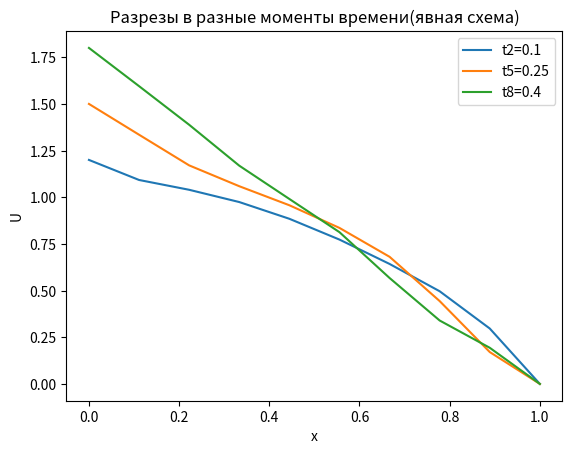
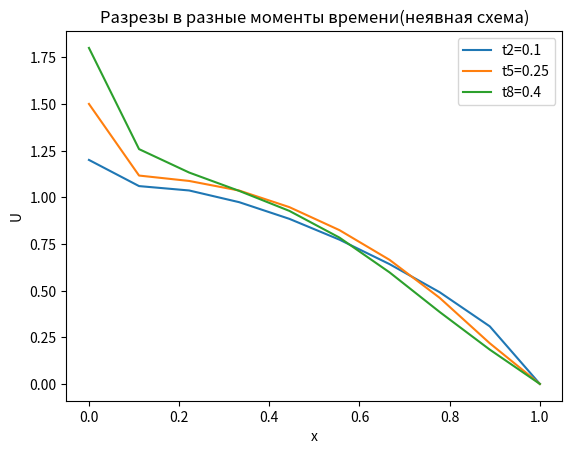
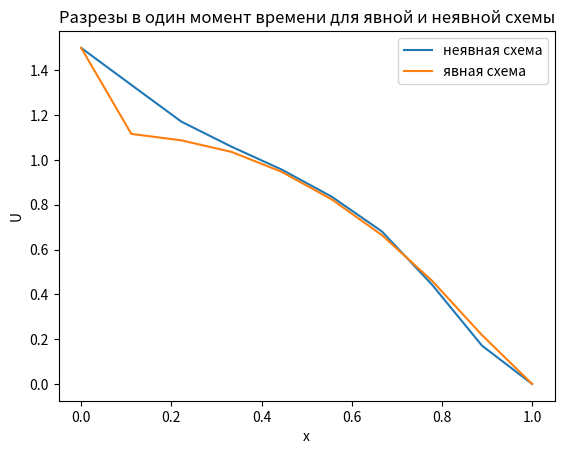
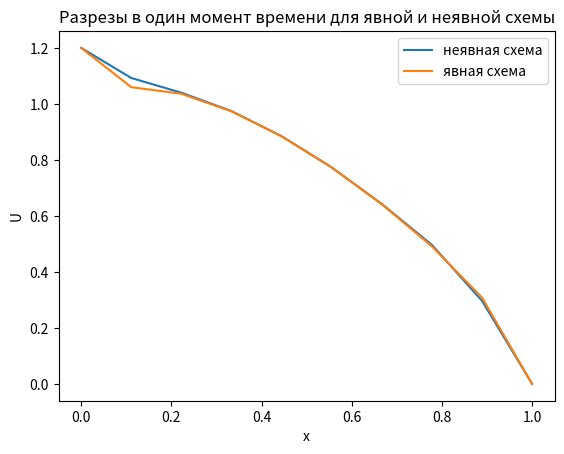
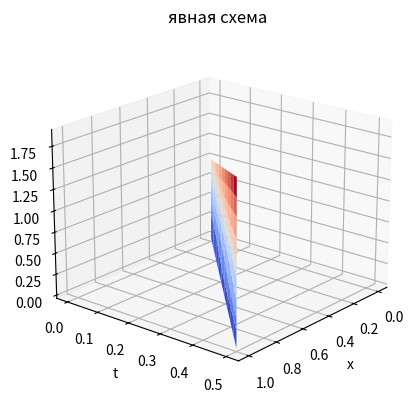
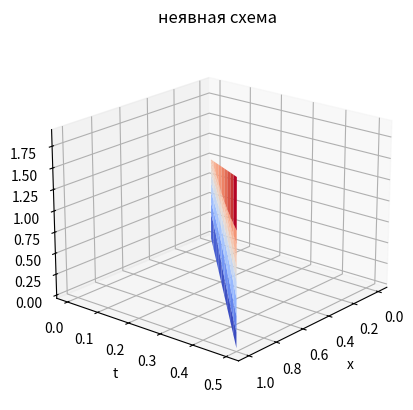

The script that saved these images, in order:
# -*- coding: utf-8 -*-
"""
Spyder Editor

This is a temporary script file.
"""
import numpy as np
import matplotlib.pyplot as plt
from matplotlib import cm
from mpl_toolkits.mplot3d import Axes3D
import math
import pandas as pd

class Struna():
    def __init__(self, x, t, h, dt, func_x_0, func2_x_0 , d_func_x_0 , func_0_t , func_1_t):
        self.x= x
        self.x_0=0
        self.t=t
        self.t_0=0
        self.h=h
        self.func_x_0=func_x_0
        self.func2_x_0=func2_x_0
        self.d_func_x_0=d_func_x_0
        self.func_0_t=func_0_t
        self.func_1_t=func_1_t
        self.X=np.arange(self.x_0,self.x, self.h)
        self.dt=self.t/(len(self.X))
        self.Time=np.arange(self.t_0,self.t,  self.dt)
        self.len_X=len(self.X)
        self.len_T=len(self.Time)
        print("init")
    def StartFillMatrix(self):
        T=np.zeros((self.len_X, self.len_T))
        T[:,0]=self.func_x_0(self.X)
        T[0,:]=self.func_0_t(self.Time)
        T[-1,:]=self.func_1_t(self.Time)
        
        #T[:,1]
        for i in range(1,self.len_X-1):
            print(i)
            print(self.X[i])
            T[i,1]=T[i,0]+self.d_func_x_0(self.X[i])*self.dt+((self.dt**2)/(2*(self.h**2)))*(T[i,0]-2*T[i,0]+T[i,0])

        return T
    def explicit_schema(self):
        T=self.StartFillMatrix()
        c=1
        for k in range(1,self.len_T-1):
            for i in range(1,self.len_X-1):
                T[i,k+1]=(((c**2)*(self.dt**2))/(self.h**2))*(T[i+1,k]-2*T[i,k]+T[i-1,k])+2*T[i,k]-T[i,k-1]
                
        return T
    def implicit_schema(self):
        T=self.StartFillMatrix()
        A=1/(self.h**2)
        C=1/(self.h**2)
        B=(2*(self.dt**2)+(self.h**2))/((self.h**2)*(self.dt**2))
        F=np.zeros((self.len_X))
        P=np.zeros((self.len_X))
        Q=np.zeros((self.len_X))
        for k in range(1,self.len_T-1):
            for i in range(0, self.len_X):
                F[i]=((2*T[i,k])/(self.dt**2))-(T[i,k-1]/(self.dt**2))
            P[0]=C/B
            Q[0]=F[0]/B
            for i in range(1,self.len_X):
                P[i]=C/(B-A*P[i-1])
                Q[i]=(F[i]+A*Q[i-1])/(B-A*P[i-1])
            for i in range(self.len_X-2,0,-1):
                T[i,k+1]=P[i]*T[i+1,k+1]+Q[i]    
                
        return T
x,h,t,dt=1,0.1,0.5,0.01
func_x_0  = lambda x: [math.cos((math.pi*i)/2) for i in x]
func2_x_0 = lambda x: math.cos((math.pi*x)/2)
d_func_x_0= lambda x: x**2
func_0_t  = lambda t: 1+2*t
func_1_t  = lambda t: 0
Test=Struna(x, t, h, dt, func_x_0, d_func_x_0 ,func2_x_0 , func_0_t , func_1_t)
res1=Test.explicit_schema()
res2=Test.implicit_schema()
print ("explicit_schema \n",pd.DataFrame(res1))
print ("implicit_schema \n",pd.DataFrame(res2))
X=np.linspace(0, Test.x, num = Test.len_X)
Y=np.linspace(0, Test.t, num = Test.len_T)
#X,Y = np.meshgrid(X,Y)
X1=np.arange(0,x, h)
dt=t/(len(X1))
Y1=np.arange(0,t,  dt)
print('X',X)
print('Y',Y)
print('X1',X1)
print('Y1',Y1)
fig, ax = plt.subplots()
ax.plot(X, res1[:,2],label="t2="+str(Y1[2]))
ax.plot(X, res1[:,5],label="t5="+str(Y1[5]))
ax.plot(X, res1[:,8],label="t8="+str(Y1[8]))
ax.set_xlabel("x")
ax.set_ylabel("U")
ax.set_title("Разрезы в разные моменты времени(явная схема)")
ax.legend()
fig, ax = plt.subplots()
ax.plot(X, res2[:,2],label="t2="+str(Y1[2]))
ax.plot(X, res2[:,5],label="t5="+str(Y1[5]))
ax.plot(X, res2[:,8],label="t8="+str(Y1[8]))
ax.set_xlabel("x")
ax.set_ylabel("U")
ax.set_title("Разрезы в разные моменты времени(неявная схема)")
ax.legend()

fig, ax = plt.subplots()
ax.plot(X, res1[:,5],label="неявная схема")
ax.plot(X, res2[:,5],label="явная схема")
ax.set_xlabel("x")
ax.set_ylabel("U")
ax.set_title("Разрезы в один момент времени для явной и неявной схемы")
ax.legend()
fig, ax = plt.subplots()
ax.plot(X, res1[:,2],label="неявная схема")
ax.plot(X, res2[:,2],label="явная схема")
ax.set_xlabel("x")
ax.set_ylabel("U")
ax.set_title("Разрезы в один момент времени для явной и неявной схемы")
ax.legend()
fig, ax = plt.subplots(subplot_kw={"projection": "3d"})
Z=res1
surf = ax.plot_surface(X, Y, res1, cmap='coolwarm',linewidth=0)
ax.set_xlabel("x")
ax.set_ylabel("t")
ax.set_zlabel("U")
ax.set_title("явная схема")
ax.view_init(20, 40)
#ax.view_init(40, 20)

fig, ax = plt.subplots(subplot_kw={"projection": "3d"})
Z=res2
surf = ax.plot_surface(X, Y, res2, cmap='coolwarm',linewidth=0)
ax.set_xlabel("x")
ax.set_ylabel("t")
ax.set_zlabel("U")
ax.set_title("неявная схема")
ax.view_init(20, 40)
#ax.view_init(40, 20)
plt.show()









